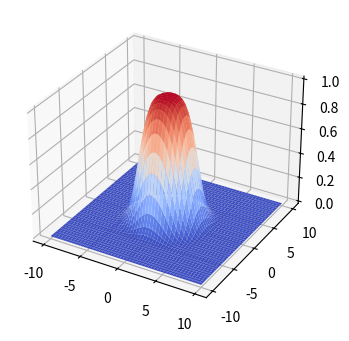

Write the Python code that produced this figure.
import numpy as np
import matplotlib.pyplot as plt
import matplotlib
from mpl_toolkits.mplot3d import Axes3D

# def lr_func(x):
# 	return np.maximum(0.01, 0.1 * np.exp(-x/1000))

# x = np.linspace(0, 4000, 3000)
# y = lr_func(x)

# plt.yticks(np.arange(0., 0.11, 0.01))
# plt.xticks(np.arange(0, 11000, 500))
# plt.title('Learning Rate, $\eta(n)$')
# plt.xlabel('step, n')
# plt.ylabel('$\eta(n)$')
# plt.grid(True)
# plt.plot(x, y)
# plt.show()


# def sigma_func(x):
# 	tay = 1000/np.log(10)
# 	print(10 * np.exp(-x/tay))
# 	return np.maximum(1, 10 * np.exp(-x/tay))

# print(sigma_func(1000))

# x = np.linspace(0, 4000, 5000)
# y = sigma_func(x)

# # plt.yticks(np.arange(0., 20.5, 2))
# # plt.xticks(np.arange(0, 11000, 1000))
# props = dict(facecolor='black', shrink=0.1)
# plt.annotate('min $\sigma(n) = 1$', xytext=(2500, 4), xy=(1500, 1), arrowprops=props, fontsize=14, ha="center")
# plt.title('Effective width, $\sigma(n)$')
# plt.xlabel('step, n')
# plt.ylabel('$\sigma(n)$')
# plt.grid(True)
# plt.plot(x, y)
# plt.show()

# def tnh(x, sigma):
# 	return np.exp(-(x**2)/(2*sigma**2))

# x = np.linspace(-30, 30, 100)
# y = tnh(x, 10)
# y1 = tnh(x, 9)
# y2 = tnh(x, 5)
# y3 = tnh(x, 3)
# y4 = tnh(x, 2)
# y5 = tnh(x, 1)
# # y6 = tnh(x, 10)

# # plt.yticks(np.arange(0., 20.5, 2))
# # plt.xticks(np.arange(0, 11000, 1000))
# # props = dict(facecolor='black', shrink=0.1)
# # plt.annotate('min $\sigma(n) = 1$', xytext=(2500, 4), xy=(1500, 1), arrowprops=props, fontsize=14, ha="center")
# plt.title('Topological neighbourhood, $h(d, \sigma(n))$')
# plt.xlabel('lateral distance, d')
# plt.ylabel('$h(d, \sigma(n))$')
# plt.grid(True)
# g1 = plt.plot(x, y, label="$\sigma = 10$")
# # plt.legend(handles=[g1])
# plt.plot(x, y1, label="$\sigma = 9$")
# plt.plot(x, y2, label="$\sigma = 5$")
# plt.plot(x, y3, label="$\sigma = 3$")
# plt.plot(x, y5, label="$\sigma = 1$")
# plt.legend(loc="upper left", fontsize=16)
# # plt.plot(x, y, label="$\sigma = 10$", x, y1, label="$\sigma = 9$",
# # 		x, y2, label="$\sigma = 5$", x, y3, label="$\sigma = 3$", x, y5, label="$\sigma = 1$")
# plt.show()

def tnh3d(x, y, sigma):
	return np.exp(-(((x**2 + y**2))**2)/(2*sigma**2))

# x = np.linspace(-30, 30, 100)
# y = np.linspace(-30, 30, 100)
x = np.linspace(-10, 10, 50)
y = np.linspace(-10, 10, 50)
X, Y = np.meshgrid(x, y)
print(X)

z = tnh3d(X, Y, 10)

# R = np.sqrt(X**2 + Y**2)
# z = np.sin(R)

figure = plt.figure(1, figsize = (12, 4))
subplot3d = plt.subplot(111, projection='3d')
surface = subplot3d.plot_surface(X, Y, z, rstride=1, cstride=1, cmap=matplotlib.cm.coolwarm, linewidth=0.1)
plt.show()

# x = np.linspace(-5, 5, 50)
# y = np.linspace(-5, 5, 50)
# X, Y = np.meshgrid(x, y)
# R = np.sqrt(X**2 + Y**2)
# Z = np.sin(R)

# figure = plt.figure(1, figsize = (12, 4))
# subplot3d = plt.subplot(111, projection='3d')
# surface = subplot3d.plot_surface(X, Y, Z, rstride=1, cstride=1, cmap=matplotlib.cm.coolwarm, linewidth=0.1)
# plt.show()